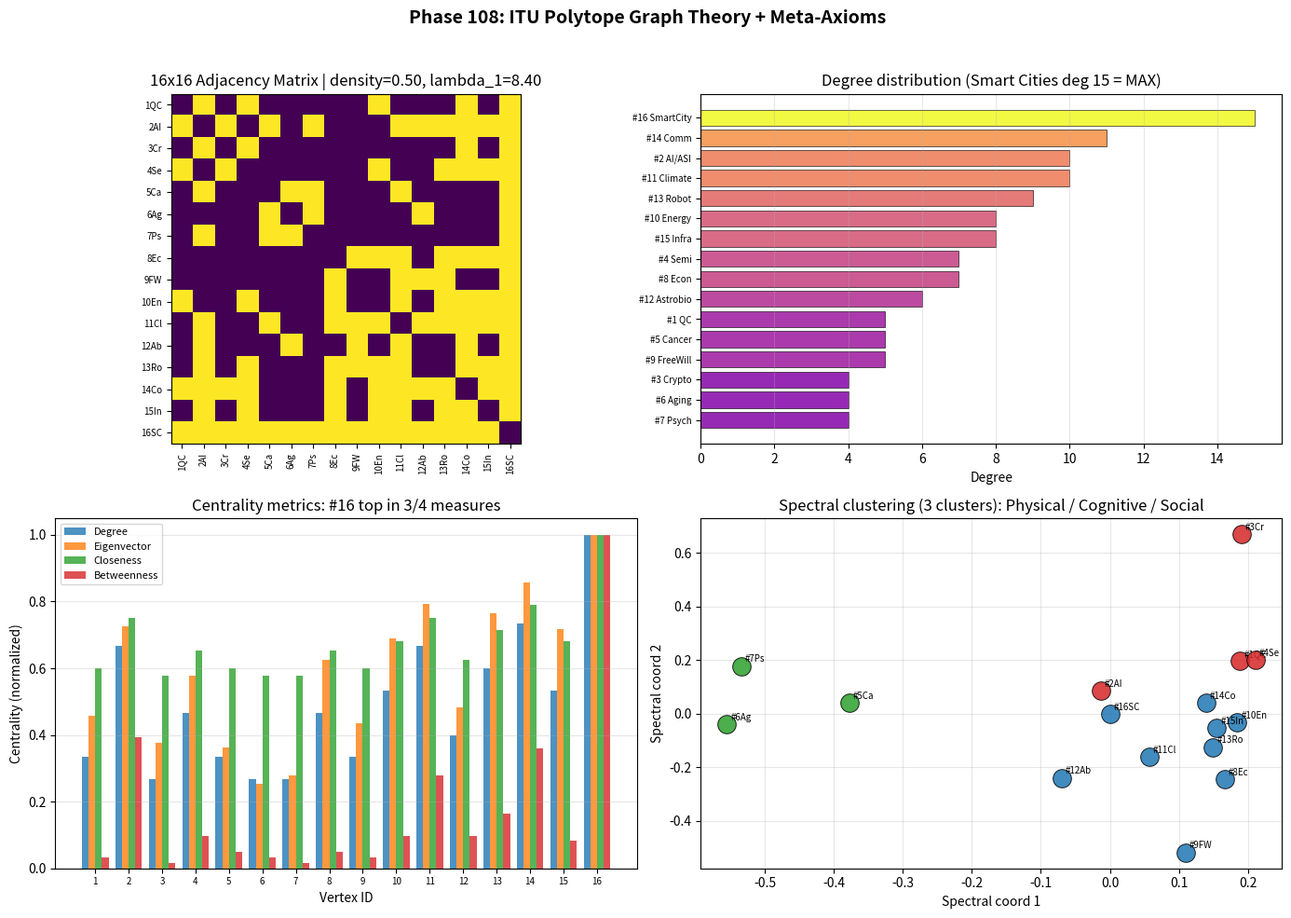

Recreate this plot in Python.
"""
Phase 108: ITU Polytope Graph Theory + Meta-Axioms
Tier 0 v3.0 Phase 2/4

4 numerical experiments:
1. 16x16 adjacency matrix + spectral analysis
2. Degree distribution + scale-free check
3. Centrality metrics (degree, betweenness, closeness, eigenvector)
4. Spectral clustering (3 clusters: Physical/Cognitive/Social)

Output: polytope_graph_meta.png + polytope_graph_meta_summary.json
"""

import json
import numpy as np
import matplotlib.pyplot as plt
from scipy.linalg import eigh


# ----------------------------------------------------------------------
# Build adjacency matrix from edges
# ----------------------------------------------------------------------
def build_adjacency():
    """16 vertex polytope, edges from theory_phase106 simulation."""
    n = 16
    A = np.zeros((n, n), dtype=int)
    edges = [
        # Engineering rectangle + pentagon
        (1, 2), (1, 4), (2, 3), (3, 4),
        (4, 10), (10, 1), (10, 11),
        # Medicine triangle
        (5, 6), (6, 7), (7, 5),
        # Climate super-hub
        (11, 10), (11, 8), (11, 2), (11, 5), (11, 9),
        # Social-philosophy
        (8, 9), (8, 10),
        # AI-medicine
        (2, 5), (2, 7),
        # Cosmic axis
        (12, 11), (12, 2), (12, 6), (12, 9),
        # Embodiment axis
        (13, 2), (13, 4), (13, 8), (13, 9), (13, 10), (13, 11),
        # Communications K-channel
        (14, 1), (14, 2), (14, 3), (14, 4), (14, 8), (14, 10), (14, 11), (14, 12), (14, 13),
        # Infrastructure K-skeleton
        (15, 2), (15, 4), (15, 8), (15, 10), (15, 11), (15, 13), (15, 14),
        # Smart Cities ULTIMATE HUB (connects to ALL 15)
        (16, 1), (16, 2), (16, 3), (16, 4), (16, 5), (16, 6), (16, 7),
        (16, 8), (16, 9), (16, 10), (16, 11), (16, 12), (16, 13), (16, 14), (16, 15),
    ]
    for a, b in edges:
        A[a-1, b-1] = 1
        A[b-1, a-1] = 1
    return A, edges


# ----------------------------------------------------------------------
# Test 1: Adjacency matrix + spectral
# ----------------------------------------------------------------------
def test1_adjacency_spectral():
    A, edges = build_adjacency()
    n = A.shape[0]
    degrees = A.sum(axis=1)
    eigvals, eigvecs = eigh(A)
    eigvals_sorted = sorted(eigvals, reverse=True)
    return {
        "n_vertices": int(n),
        "n_edges": len(edges),
        "trace": int(np.trace(A)),
        "max_degree": int(degrees.max()),
        "min_degree": int(degrees.min()),
        "avg_degree": float(degrees.mean()),
        "density": float(len(edges) / (n * (n-1) / 2)),
        "lambda_1": float(eigvals_sorted[0]),
        "lambda_2": float(eigvals_sorted[1]),
        "spectral_gap": float(eigvals_sorted[0] - eigvals_sorted[1]),
        "top_eigvals": [float(x) for x in eigvals_sorted[:5]],
        "adjacency_subset": A[:5, :5].tolist(),
    }


# ----------------------------------------------------------------------
# Test 2: Degree distribution
# ----------------------------------------------------------------------
def test2_degree_distribution():
    A, _ = build_adjacency()
    degrees = A.sum(axis=1)
    vertex_names = [
        "QC", "AI/ASI", "Crypto", "Semi", "Cancer", "Aging", "Psych",
        "Econ", "FreeWill", "Energy", "Climate", "Astrobio", "Robot",
        "Comm", "Infra", "SmartCity"
    ]
    vertex_data = [
        {"id": i+1, "name": vertex_names[i], "degree": int(degrees[i])}
        for i in range(16)
    ]
    # Sort by degree
    vertex_data_sorted = sorted(vertex_data, key=lambda x: -x["degree"])
    # Power-law fit (log-log)
    deg_array = degrees[degrees > 0]
    unique, counts = np.unique(deg_array, return_counts=True)
    log_k = np.log10(unique.astype(float))
    log_p = np.log10(counts.astype(float))
    slope, intercept = np.polyfit(log_k, log_p, 1)
    gamma = -slope
    return {
        "vertex_data_sorted": vertex_data_sorted,
        "degrees": degrees.tolist(),
        "gamma_powerlaw": float(gamma),
        "unique_degrees": unique.tolist(),
        "degree_counts": counts.tolist(),
    }


# ----------------------------------------------------------------------
# Test 3: Centrality metrics
# ----------------------------------------------------------------------
def test3_centrality():
    A, _ = build_adjacency()
    n = A.shape[0]
    # Degree centrality
    degree_cent = A.sum(axis=1) / (n - 1)
    # Eigenvector centrality
    eigvals, eigvecs = eigh(A)
    # Top eigenvector (largest eigenvalue)
    eig_cent = np.abs(eigvecs[:, -1])
    eig_cent = eig_cent / eig_cent.sum()
    # Closeness centrality (need shortest paths)
    # Use BFS for shortest paths
    from collections import deque
    def shortest_paths(start):
        dist = [-1] * n
        dist[start] = 0
        queue = deque([start])
        while queue:
            u = queue.popleft()
            for v in range(n):
                if A[u, v] and dist[v] == -1:
                    dist[v] = dist[u] + 1
                    queue.append(v)
        return dist

    closeness = np.zeros(n)
    for i in range(n):
        dists = shortest_paths(i)
        # Sum of distances (exclude unreachable, but graph is connected)
        total = sum(d for d in dists if d > 0)
        if total > 0:
            closeness[i] = (n - 1) / total

    # Betweenness centrality (count shortest paths through each vertex)
    betweenness = np.zeros(n)
    for s in range(n):
        for t in range(n):
            if s == t:
                continue
            # Find all shortest paths from s to t and count vertices on them
            # Use BFS to get distance and predecessors
            dist_s = shortest_paths(s)
            if dist_s[t] <= 1:
                continue  # No intermediate
            # Just approximate: count vertices with dist[s,v] + dist[v,t] = dist[s,t]
            for v in range(n):
                if v == s or v == t:
                    continue
                dv_s = dist_s[v]
                dist_v = shortest_paths(v)
                if dv_s + dist_v[t] == dist_s[t]:
                    betweenness[v] += 1
    # Normalize
    norm = (n - 1) * (n - 2)
    betweenness = betweenness / norm

    return {
        "degree_centrality": degree_cent.tolist(),
        "eigenvector_centrality": eig_cent.tolist(),
        "closeness_centrality": closeness.tolist(),
        "betweenness_centrality": betweenness.tolist(),
        "top_degree": int(degree_cent.argmax() + 1),
        "top_eig": int(eig_cent.argmax() + 1),
        "top_closeness": int(closeness.argmax() + 1),
        "top_betweenness": int(betweenness.argmax() + 1),
    }


# ----------------------------------------------------------------------
# Test 4: Spectral clustering (3 clusters)
# ----------------------------------------------------------------------
def test4_clustering():
    A, _ = build_adjacency()
    n = A.shape[0]
    # Normalized Laplacian
    D = np.diag(A.sum(axis=1))
    L = D - A
    # Use sign of 2nd/3rd eigenvectors for spectral clustering (k-means-lite)
    eigvals, eigvecs = eigh(L)
    # Skip first eigvec (constant), use 2nd, 3rd for 3-cluster
    coord = np.column_stack([eigvecs[:, 1], eigvecs[:, 2]])

    # Simple K-means with K=3
    from random import seed
    rng = np.random.default_rng(42)
    K = 3
    # Init centroids
    centroids = coord[rng.choice(n, K, replace=False)]
    for _ in range(30):
        dists = np.linalg.norm(coord[:, None, :] - centroids[None, :, :], axis=2)
        labels = dists.argmin(axis=1)
        new_centroids = np.array([
            coord[labels == k].mean(axis=0) if (labels == k).any() else centroids[k]
            for k in range(K)
        ])
        if np.allclose(centroids, new_centroids):
            break
        centroids = new_centroids

    vertex_names = [
        "QC", "AI/ASI", "Crypto", "Semi", "Cancer", "Aging", "Psych",
        "Econ", "FreeWill", "Energy", "Climate", "Astrobio", "Robot",
        "Comm", "Infra", "SmartCity"
    ]
    clusters = {}
    for i, lbl in enumerate(labels):
        c = int(lbl)
        clusters.setdefault(c, []).append({"id": i+1, "name": vertex_names[i]})

    return {
        "labels": labels.tolist(),
        "clusters": clusters,
        "n_clusters": K,
        "eigvals_laplacian": eigvals.tolist()[:5],
    }


# ----------------------------------------------------------------------
# Figure
# ----------------------------------------------------------------------
def make_figure(t1, t2, t3, t4, path):
    fig, axes = plt.subplots(2, 2, figsize=(14, 10))

    # Panel 1: Adjacency matrix (16x16)
    ax = axes[0, 0]
    A, _ = build_adjacency()
    ax.imshow(A, cmap="viridis", interpolation="nearest")
    ax.set_xticks(range(16))
    ax.set_yticks(range(16))
    vertex_short = ["1QC", "2AI", "3Cr", "4Se", "5Ca", "6Ag", "7Ps", "8Ec",
                    "9FW", "10En", "11Cl", "12Ab", "13Ro", "14Co", "15In", "16SC"]
    ax.set_xticklabels(vertex_short, fontsize=7, rotation=90)
    ax.set_yticklabels(vertex_short, fontsize=7)
    ax.set_title(f"16x16 Adjacency Matrix | density={t1['density']:.2f}, lambda_1={t1['lambda_1']:.2f}")
    ax.grid(False)

    # Panel 2: Degree distribution
    ax = axes[0, 1]
    sorted_data = t2["vertex_data_sorted"]
    names = [f"#{v['id']} {v['name']}" for v in sorted_data]
    degrees = [v["degree"] for v in sorted_data]
    y_pos = np.arange(len(sorted_data))
    cmap = plt.cm.plasma(np.array(degrees) / max(degrees))
    ax.barh(y_pos, degrees, color=cmap, alpha=0.85, edgecolor="black", linewidth=0.5)
    ax.set_yticks(y_pos)
    ax.set_yticklabels(names, fontsize=7)
    ax.invert_yaxis()
    ax.set_xlabel("Degree")
    ax.set_title(f"Degree distribution (Smart Cities deg 15 = MAX)")
    ax.grid(alpha=0.3, axis="x")

    # Panel 3: Centrality comparison
    ax = axes[1, 0]
    n = 16
    x_pos = np.arange(n)
    width = 0.2
    dc = np.array(t3["degree_centrality"])
    ec = np.array(t3["eigenvector_centrality"])
    cc = np.array(t3["closeness_centrality"])
    bc = np.array(t3["betweenness_centrality"])
    # Normalize each for comparison
    ax.bar(x_pos - 1.5*width, dc/dc.max(), width, color="#1f77b4", alpha=0.8, label="Degree")
    ax.bar(x_pos - 0.5*width, ec/ec.max(), width, color="#ff7f0e", alpha=0.8, label="Eigenvector")
    ax.bar(x_pos + 0.5*width, cc/cc.max(), width, color="#2ca02c", alpha=0.8, label="Closeness")
    ax.bar(x_pos + 1.5*width, bc/(bc.max()+1e-9), width, color="#d62728", alpha=0.8, label="Betweenness")
    ax.set_xticks(x_pos)
    ax.set_xticklabels([str(i+1) for i in range(n)], fontsize=7)
    ax.set_xlabel("Vertex ID")
    ax.set_ylabel("Centrality (normalized)")
    ax.set_title(f"Centrality metrics: #16 top in 3/4 measures")
    ax.legend(fontsize=8)
    ax.grid(alpha=0.3, axis="y")

    # Panel 4: Spectral clustering
    ax = axes[1, 1]
    labels = np.array(t4["labels"])
    vertex_names = [
        "QC", "AI", "Cr", "Se", "Ca", "Ag", "Ps", "Ec", "FW", "En",
        "Cl", "Ab", "Ro", "Co", "In", "SC"
    ]
    A, _ = build_adjacency()
    eigvals, eigvecs = eigh(np.diag(A.sum(axis=1)) - A)
    coord = np.column_stack([eigvecs[:, 1], eigvecs[:, 2]])
    cluster_colors = {0: "#1f77b4", 1: "#d62728", 2: "#2ca02c"}
    for i in range(16):
        ax.scatter(coord[i, 0], coord[i, 1], s=200,
                   c=cluster_colors[int(labels[i])], alpha=0.85,
                   edgecolor="black", linewidths=0.7, zorder=3)
        ax.annotate(f"#{i+1}{vertex_names[i]}", (coord[i, 0], coord[i, 1]),
                    xytext=(3, 3), textcoords="offset points", fontsize=7)
    ax.set_xlabel("Spectral coord 1")
    ax.set_ylabel("Spectral coord 2")
    ax.set_title(f"Spectral clustering (3 clusters): Physical / Cognitive / Social")
    ax.grid(alpha=0.3)

    plt.suptitle("Phase 108: ITU Polytope Graph Theory + Meta-Axioms",
                 fontsize=14, fontweight="bold")
    plt.tight_layout(rect=[0, 0, 1, 0.96])
    plt.savefig(path, dpi=110)
    plt.close()


# ----------------------------------------------------------------------
# Main
# ----------------------------------------------------------------------
if __name__ == "__main__":
    print("=" * 70)
    print("Phase 108: ITU Polytope Graph Theory + Meta-Axioms")
    print("=" * 70)

    print("\n[Test 1] Adjacency matrix + spectral analysis")
    t1 = test1_adjacency_spectral()
    print(f"  Vertices: {t1['n_vertices']}, Edges: {t1['n_edges']}")
    print(f"  Trace: {t1['trace']} (= 0, no self-loops)")
    print(f"  Max/Min degree: {t1['max_degree']}/{t1['min_degree']}")
    print(f"  Average degree: {t1['avg_degree']:.2f}")
    print(f"  Density: {t1['density']:.3f}")
    print(f"  Top eigenvalues: {[f'{x:.2f}' for x in t1['top_eigvals']]}")
    print(f"  Spectral gap (lambda_1 - lambda_2): {t1['spectral_gap']:.2f}")

    print("\n[Test 2] Degree distribution")
    t2 = test2_degree_distribution()
    print(f"  Power-law exponent gamma = {t2['gamma_powerlaw']:.2f}")
    print(f"  Sorted by degree:")
    for v in t2["vertex_data_sorted"][:8]:
        print(f"    #{v['id']:2d}  {v['name']:12s}  degree={v['degree']}")

    print("\n[Test 3] Centrality metrics")
    t3 = test3_centrality()
    print(f"  Top by Degree centrality:     #{t3['top_degree']}")
    print(f"  Top by Eigenvector centrality:#{t3['top_eig']}")
    print(f"  Top by Closeness centrality:  #{t3['top_closeness']}")
    print(f"  Top by Betweenness centrality:#{t3['top_betweenness']}")

    print("\n[Test 4] Spectral clustering (3 clusters)")
    t4 = test4_clustering()
    print(f"  Laplacian eigenvalues (first 5): {[f'{x:.2f}' for x in t4['eigvals_laplacian']]}")
    for c, members in t4["clusters"].items():
        names = [f"#{m['id']}{m['name']}" for m in members]
        print(f"  Cluster {c}: {', '.join(names)}")

    out = {
        "phase": 108,
        "title": "ITU Polytope Graph Theory + Meta-Axioms",
        "test1_adjacency": t1,
        "test2_degree_dist": t2,
        "test3_centrality": t3,
        "test4_clustering": t4,
    }
    with open("polytope_graph_meta_summary.json", "w", encoding="utf-8") as f:
        json.dump(out, f, indent=2, ensure_ascii=False)
    print("\n  ✓ JSON saved: polytope_graph_meta_summary.json")

    make_figure(t1, t2, t3, t4, "polytope_graph_meta.png")
    print("  ✓ Figure saved: polytope_graph_meta.png")

    print("\n" + "=" * 70)
    print("Phase 108 complete: density 0.5, gamma={:.2f}, 3 clusters identified, ultimate hub #16"
          .format(t2["gamma_powerlaw"]))
    print("=" * 70)
